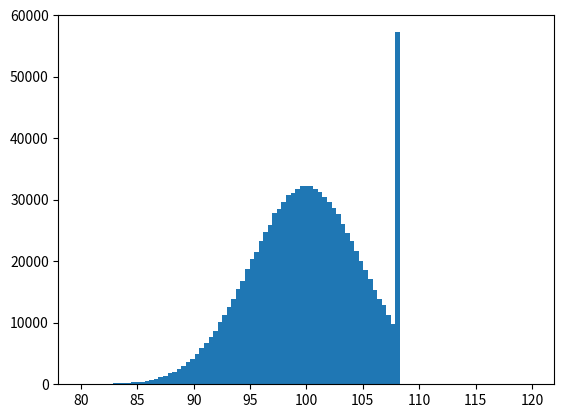
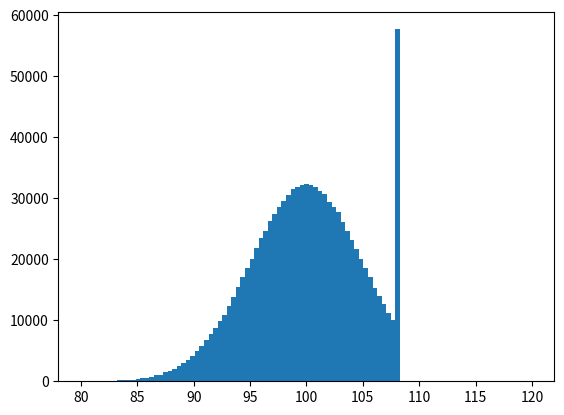

Write Python code to recreate these figures, in order.
import random
import time

import matplotlib.pyplot as plt
import numpy as np

TRUE_ENERGY = 100. #GeV
ENERGY_RESOLUTION = 0.05 #5%
SATURATION_ENERGY = 108. # no able to measure energy over this number
N = 1000000

def python_cal():
    """
    """
    start_time = time.time()
    meas_energy = []
    for i in range(N):
        E = TRUE_ENERGY * random.normalvariate(1., ENERGY_RESOLUTION)
        if E >= SATURATION_ENERGY:
            E = SATURATION_ENERGY
        meas_energy.append(E)
    elapsed_time = time.time() - start_time
    plt.figure("pure python")
    plt.hist(meas_energy, bins=np.linspace(80., 120., 100))
    print('pure-python', elapsed_time)

def numpy_cal():
    """
    """
    start_time = time.time()
    meas_energy = TRUE_ENERGY * np.random.normal(1., ENERGY_RESOLUTION, size=N)
    mask = meas_energy >= SATURATION_ENERGY
    meas_energy[mask] = SATURATION_ENERGY # change the value of only the false element of mask
    elapsed_time = time.time() - start_time
    plt.figure('numpy')
    plt.hist(meas_energy, bins=np.linspace(80., 120., 100))
    print('numpy', elapsed_time)

if __name__ == '__main__':
    python_cal()
    numpy_cal()
    plt.show()